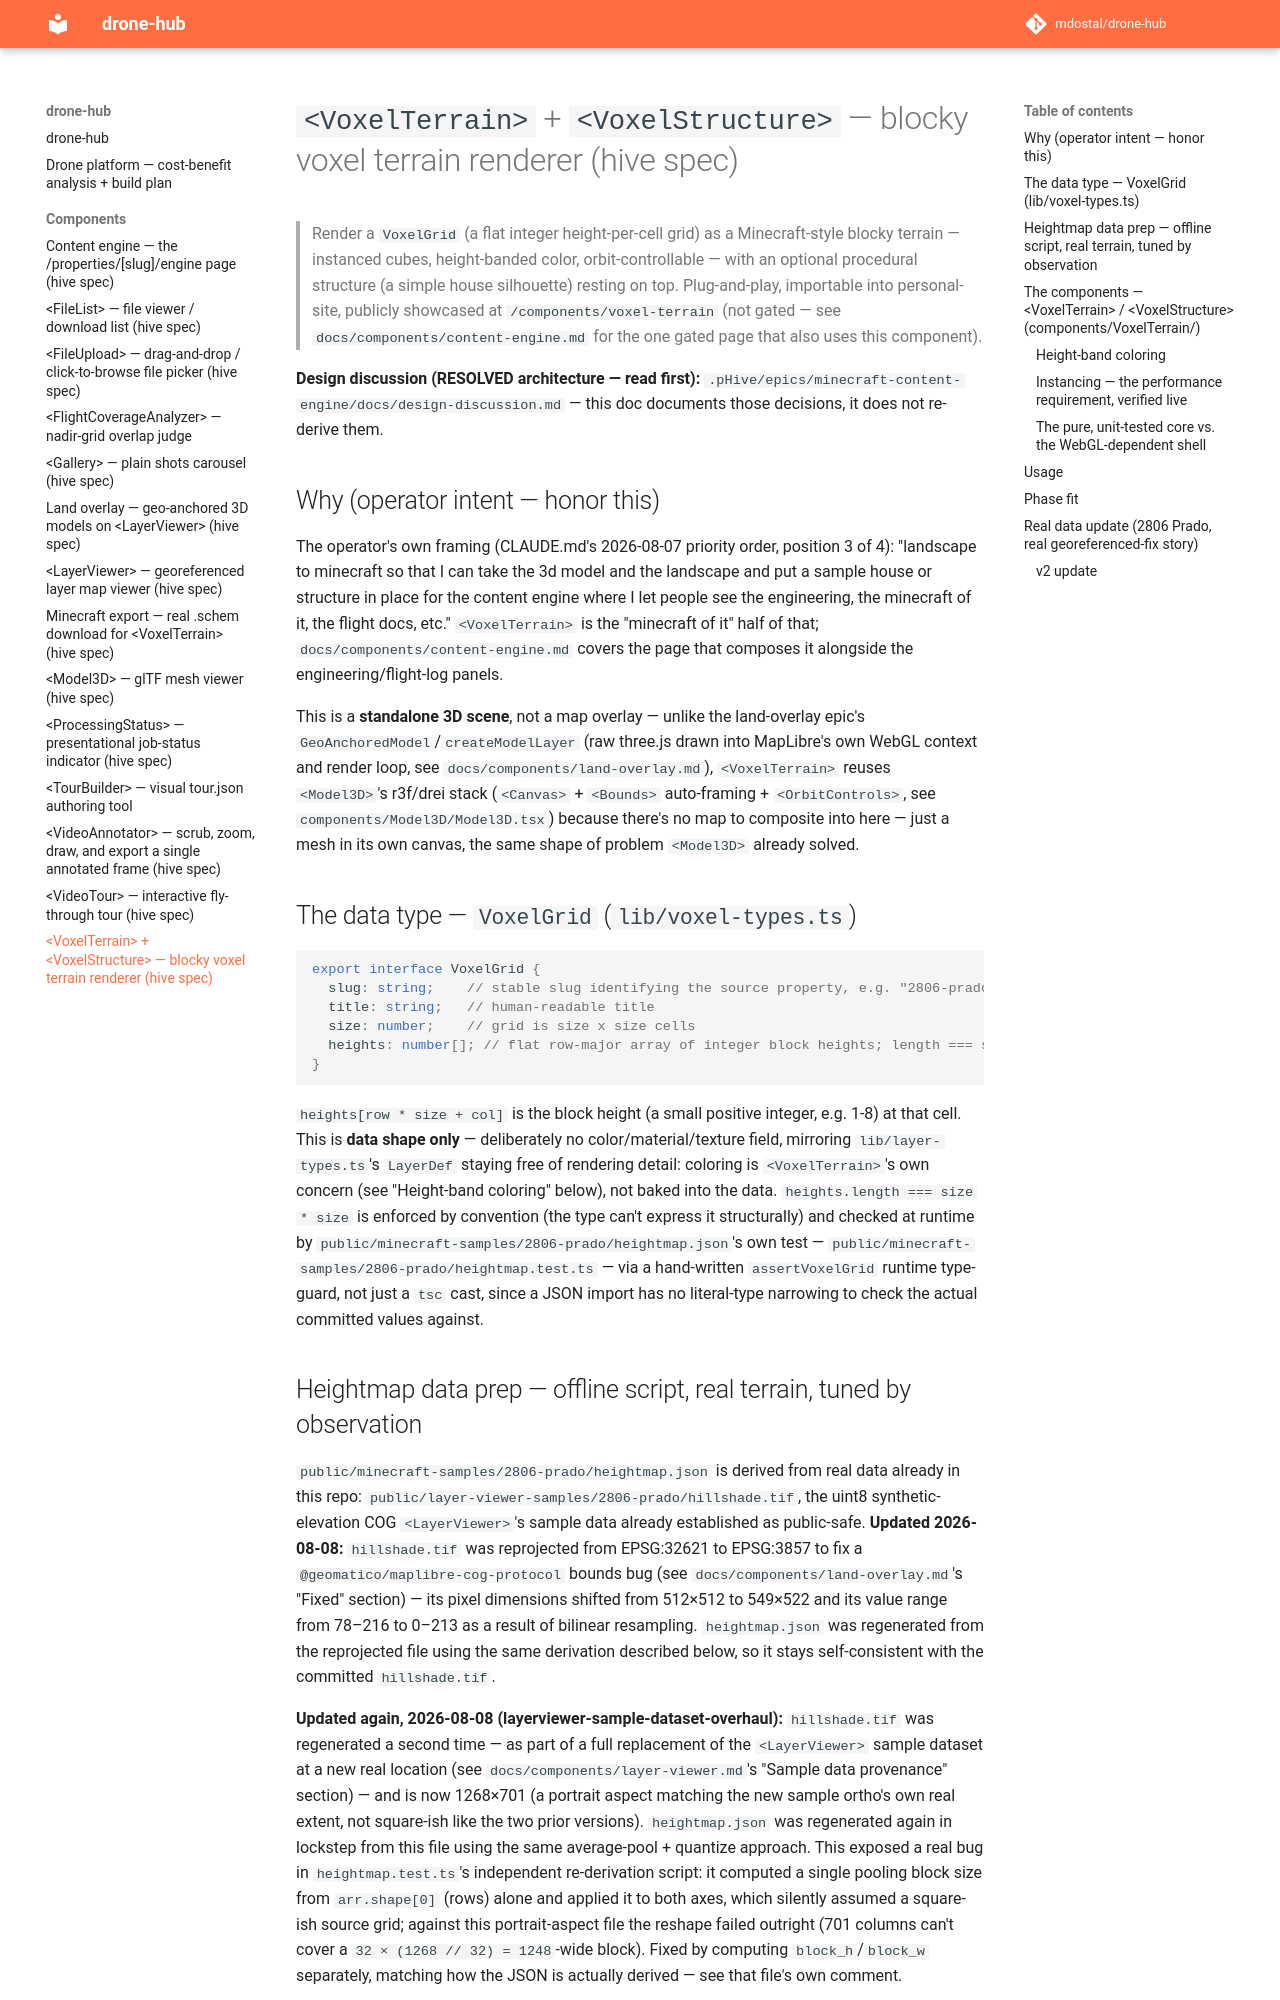

repository: mdostal/drone-hub · page: components/voxel-terrain/index.html · generator: mkdocs

# `<VoxelTerrain>` + `<VoxelStructure>` — blocky voxel terrain renderer (hive spec)

> Render a `VoxelGrid` (a flat integer height-per-cell grid) as a Minecraft-style
> blocky terrain — instanced cubes, height-banded color, orbit-controllable — with an
> optional procedural structure (a simple house silhouette) resting on top. Plug-and-play,
> importable into personal-site, publicly showcased at `/components/voxel-terrain` (not
> gated — see `docs/components/content-engine.md` for the one gated page that also uses
> this component).

**Design discussion (RESOLVED architecture — read first):**
`.pHive/epics/minecraft-content-engine/docs/design-discussion.md` — this doc documents
those decisions, it does not re-derive them.

## Why (operator intent — honor this)

The operator's own framing (CLAUDE.md's 2026-08-07 priority order, position 3 of 4):
"landscape to minecraft so that I can take the 3d model and the landscape and put a
sample house or structure in place for the content engine where I let people see the
engineering, the minecraft of it, the flight docs, etc." `<VoxelTerrain>` is the
"minecraft of it" half of that; `docs/components/content-engine.md` covers the page that
composes it alongside the engineering/flight-log panels.

This is a **standalone 3D scene**, not a map overlay — unlike the land-overlay epic's
`GeoAnchoredModel`/`createModelLayer` (raw three.js drawn into MapLibre's own WebGL
context and render loop, see `docs/components/land-overlay.md`), `<VoxelTerrain>` reuses
`<Model3D>`'s r3f/drei stack (`<Canvas>` + `<Bounds>` auto-framing + `<OrbitControls>`,
see `components/Model3D/Model3D.tsx`) because there's no map to composite into here —
just a mesh in its own canvas, the same shape of problem `<Model3D>` already solved.

## The data type — `VoxelGrid` (`lib/voxel-types.ts`)

```ts
export interface VoxelGrid {
  slug: string;    // stable slug identifying the source property, e.g. "2806-prado"
  title: string;   // human-readable title
  size: number;    // grid is size x size cells
  heights: number[]; // flat row-major array of integer block heights; length === size*size
}
```

`heights[row * size + col]` is the block height (a small positive integer, e.g. 1-8) at
that cell. This is **data shape only** — deliberately no color/material/texture field,
mirroring `lib/layer-types.ts`'s `LayerDef` staying free of rendering detail: coloring is
`<VoxelTerrain>`'s own concern (see "Height-band coloring" below), not baked into the
data. `heights.length === size * size` is enforced by convention (the type can't express
it structurally) and checked at runtime by
`public/minecraft-samples/2806-prado/heightmap.json`'s own test —
`public/minecraft-samples/2806-prado/heightmap.test.ts` — via a hand-written
`assertVoxelGrid` runtime type-guard, not just a `tsc` cast, since a JSON import has no
literal-type narrowing to check the actual committed values against.
